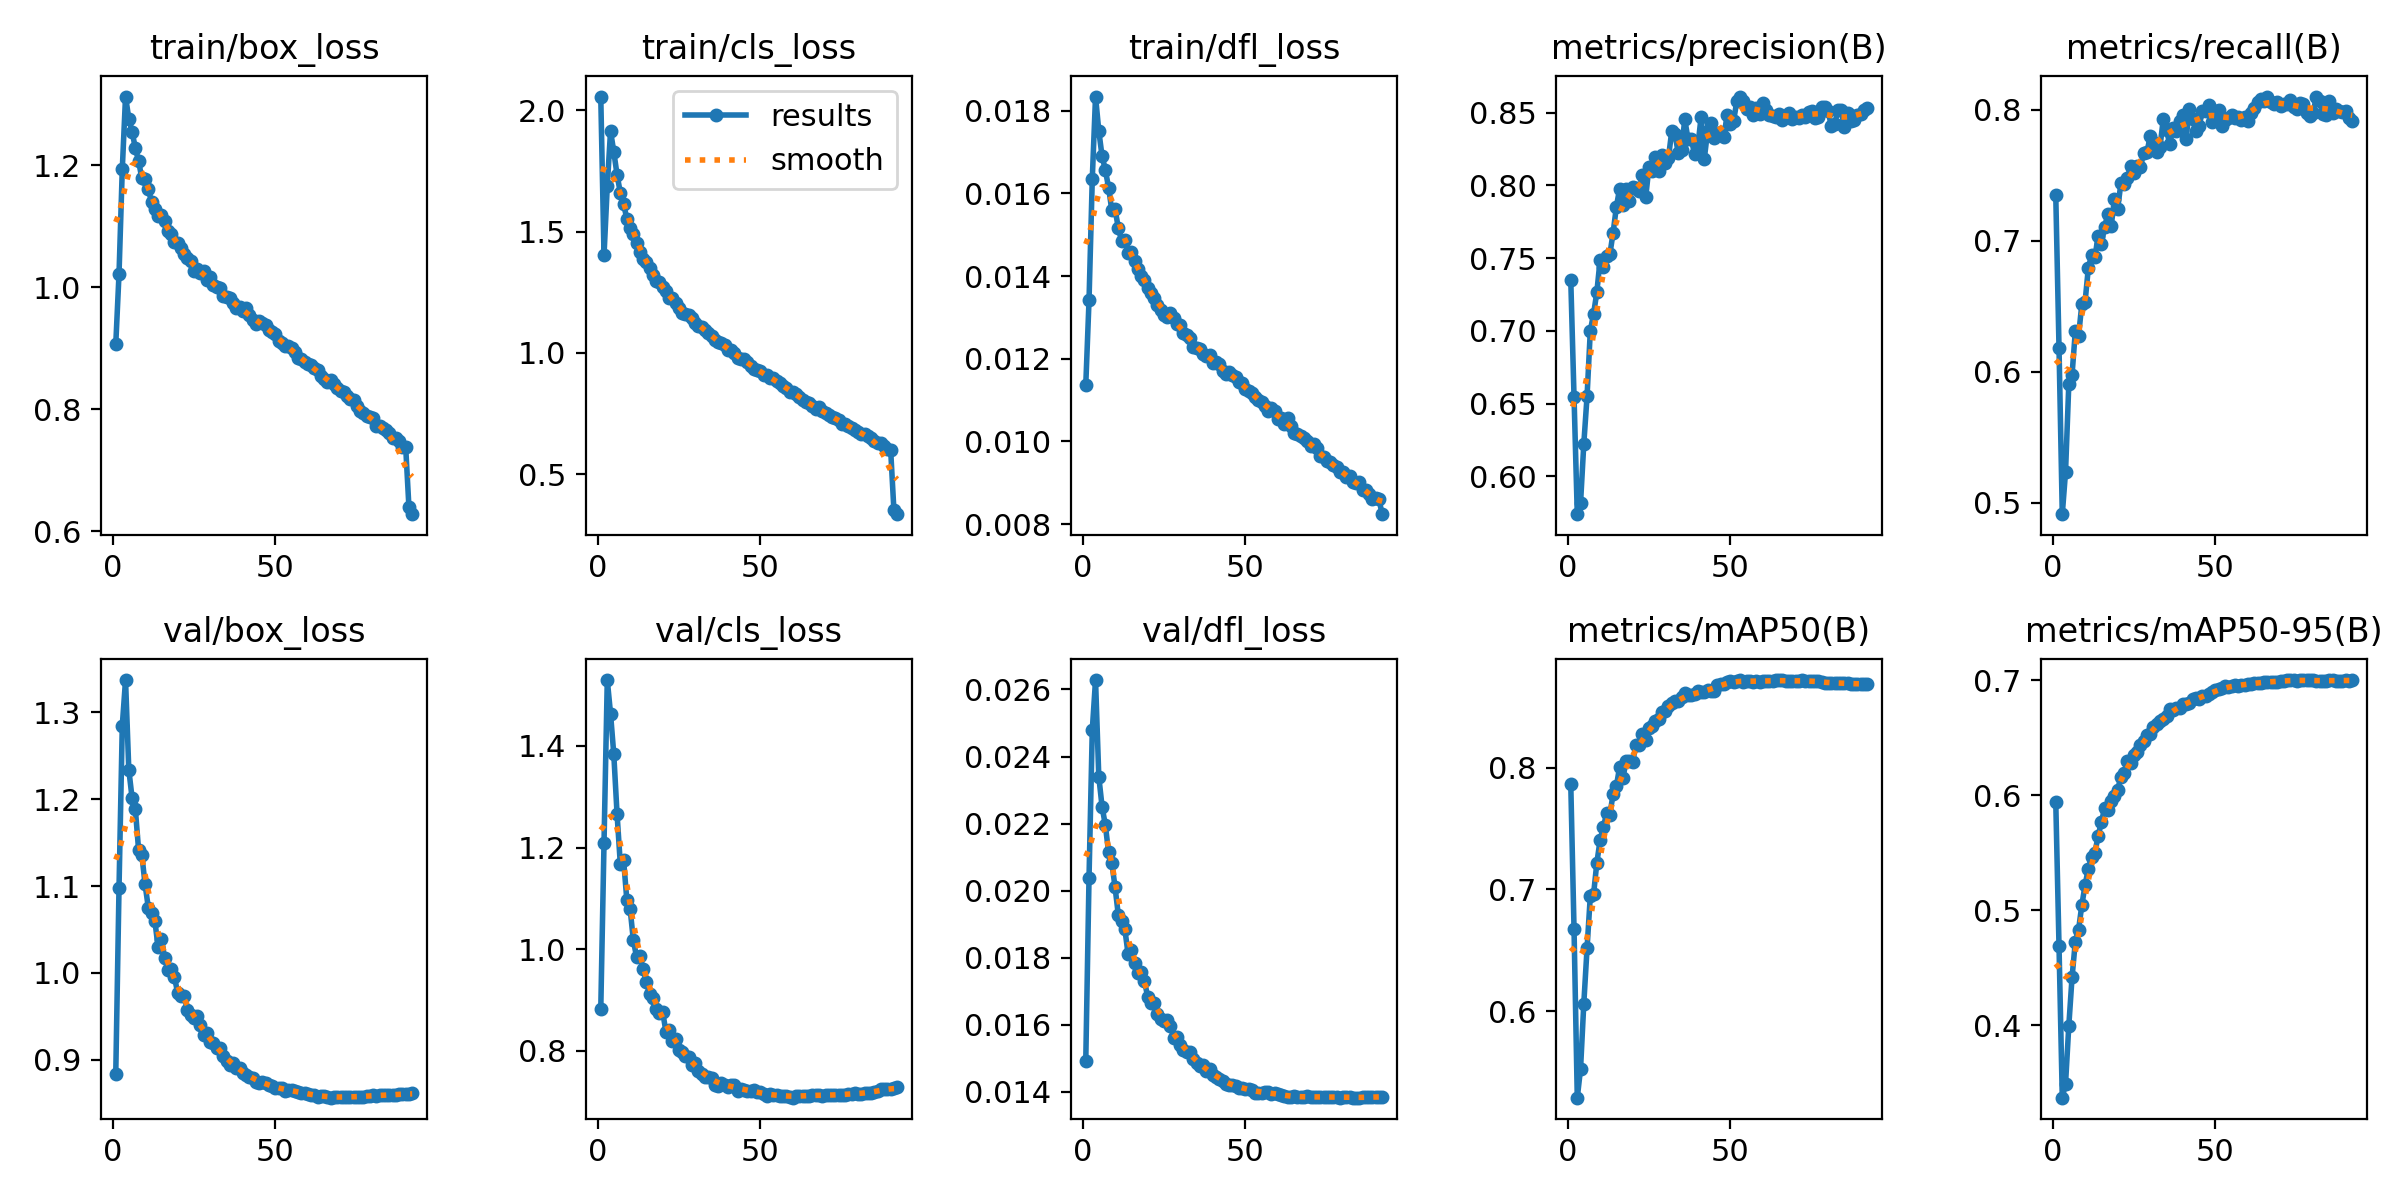

The file beside this chart, header and first rows:
epoch, time, train/box_loss, train/cls_loss, train/dfl_loss, metrics/precision(B), metrics/recall(B), metrics/mAP50(B), metrics/mAP50-95(B), val/box_loss, val/cls_loss, val/dfl_loss, lr/pg0, lr/pg1, lr/pg2, lr/pg3, lr/pg4, lr/pg5, lr/pg6, lr/pg7
1, 476.5, 0.9067, 2.056, 0.01136, 0.7351, 0.7346, 0.7866, 0.5941, 0.8842, 0.8814, 0.01492, 0.00999, 0.00333, 0.00999, 0.00333, 0.00999, 0.00333, 0.00999, 0.00333
2, 838.6, 1.022, 1.402, 0.01341, 0.6547, 0.6179, 0.6679, 0.4684, 1.098, 1.21, 0.02039, 0.01979, 0.006597, 0.01979, 0.006597, 0.01979, 0.006597, 0.01979, 0.006597
3, 1183, 1.194, 1.688, 0.01635, 0.5739, 0.4913, 0.5293, 0.3368, 1.284, 1.53, 0.02479, 0.0294, 0.009799, 0.0294, 0.009799, 0.0294, 0.009799, 0.0294, 0.009799
4, 1503, 1.313, 1.913, 0.01834, 0.5814, 0.5235, 0.5528, 0.3489, 1.337, 1.464, 0.02628, 0.02911, 0.009703, 0.02911, 0.009703, 0.02911, 0.009703, 0.02911, 0.009703
5, 1816, 1.277, 1.829, 0.01751, 0.6222, 0.5903, 0.6063, 0.3992, 1.234, 1.383, 0.0234, 0.02881, 0.009604, 0.02881, 0.009604, 0.02881, 0.009604, 0.02881, 0.009604
6, 2129, 1.256, 1.734, 0.0169, 0.6549, 0.5977, 0.6517, 0.4415, 1.201, 1.266, 0.02251, 0.02851, 0.009505, 0.02851, 0.009505, 0.02851, 0.009505, 0.02851, 0.009505
7, 2442, 1.229, 1.66, 0.01657, 0.7, 0.6308, 0.6946, 0.4726, 1.189, 1.168, 0.02196, 0.02822, 0.009406, 0.02822, 0.009406, 0.02822, 0.009406, 0.02822, 0.009406
8, 2771, 1.207, 1.614, 0.01614, 0.7116, 0.6275, 0.696, 0.4831, 1.142, 1.176, 0.02115, 0.02792, 0.009307, 0.02792, 0.009307, 0.02792, 0.009307, 0.02792, 0.009307
9, 3132, 1.179, 1.553, 0.01559, 0.7265, 0.6513, 0.7218, 0.5043, 1.136, 1.097, 0.02083, 0.02762, 0.009208, 0.02762, 0.009208, 0.02762, 0.009208, 0.02762, 0.009208
10, 3481, 1.178, 1.515, 0.01561, 0.7486, 0.6533, 0.7403, 0.5218, 1.102, 1.08, 0.0201, 0.02733, 0.009109, 0.02733, 0.009109, 0.02733, 0.009109, 0.02733, 0.009109
11, 3778, 1.16, 1.488, 0.01516, 0.7436, 0.6792, 0.751, 0.5362, 1.075, 1.018, 0.01927, 0.02703, 0.00901, 0.02703, 0.00901, 0.02703, 0.00901, 0.02703, 0.00901
12, 4084, 1.14, 1.451, 0.01485, 0.7512, 0.689, 0.7624, 0.5463, 1.069, 0.9844, 0.01909, 0.02673, 0.008911, 0.02673, 0.008911, 0.02673, 0.008911, 0.02673, 0.008911
13, 4377, 1.129, 1.415, 0.01488, 0.7526, 0.6873, 0.7613, 0.5497, 1.06, 0.9872, 0.01885, 0.02644, 0.008812, 0.02644, 0.008812, 0.02644, 0.008812, 0.02644, 0.008812
14, 4665, 1.116, 1.388, 0.01455, 0.7675, 0.7033, 0.7783, 0.5647, 1.029, 0.9611, 0.01811, 0.02614, 0.008713, 0.02614, 0.008713, 0.02614, 0.008713, 0.02614, 0.008713
15, 4951, 1.119, 1.376, 0.01459, 0.7852, 0.6976, 0.7847, 0.5764, 1.039, 0.9354, 0.01824, 0.02584, 0.008614, 0.02584, 0.008614, 0.02584, 0.008614, 0.02584, 0.008614
16, 5237, 1.108, 1.349, 0.01436, 0.7979, 0.7107, 0.8005, 0.5891, 1.018, 0.9115, 0.01783, 0.02555, 0.008515, 0.02555, 0.008515, 0.02555, 0.008515, 0.02555, 0.008515
17, 5523, 1.093, 1.321, 0.01416, 0.7867, 0.7202, 0.7915, 0.5872, 1.003, 0.9036, 0.01756, 0.02525, 0.008416, 0.02525, 0.008416, 0.02525, 0.008416, 0.02525, 0.008416
18, 5809, 1.087, 1.297, 0.01401, 0.7974, 0.7109, 0.8051, 0.5952, 1.004, 0.8833, 0.01759, 0.02495, 0.008317, 0.02495, 0.008317, 0.02495, 0.008317, 0.02495, 0.008317
19, 6126, 1.075, 1.292, 0.01391, 0.7896, 0.7316, 0.8057, 0.5996, 0.996, 0.8742, 0.01732, 0.02465, 0.008218, 0.02465, 0.008218, 0.02465, 0.008218, 0.02465, 0.008218
20, 6511, 1.072, 1.27, 0.0137, 0.7987, 0.7242, 0.8047, 0.605, 0.9769, 0.8767, 0.01684, 0.02436, 0.008119, 0.02436, 0.008119, 0.02436, 0.008119, 0.02436, 0.008119
21, 6862, 1.064, 1.254, 0.01358, 0.7981, 0.744, 0.8182, 0.6159, 0.9733, 0.838, 0.01666, 0.02406, 0.00802, 0.02406, 0.00802, 0.02406, 0.00802, 0.02406, 0.00802
22, 7157, 1.054, 1.225, 0.01346, 0.7962, 0.7431, 0.8189, 0.619, 0.973, 0.8406, 0.01665, 0.02376, 0.007921, 0.02376, 0.007921, 0.02376, 0.007921, 0.02376, 0.007921
23, 7456, 1.048, 1.224, 0.0133, 0.8074, 0.7482, 0.8274, 0.6299, 0.9573, 0.8187, 0.01633, 0.02347, 0.007822, 0.02347, 0.007822, 0.02347, 0.007822, 0.02347, 0.007822
24, 7746, 1.043, 1.205, 0.01318, 0.7918, 0.7569, 0.8222, 0.6281, 0.9522, 0.8231, 0.01617, 0.02317, 0.007723, 0.02317, 0.007723, 0.02317, 0.007723, 0.02317, 0.007723
25, 8040, 1.026, 1.185, 0.01305, 0.8126, 0.7519, 0.8323, 0.6353, 0.9486, 0.8013, 0.01612, 0.02287, 0.007624, 0.02287, 0.007624, 0.02287, 0.007624, 0.02287, 0.007624
26, 8372, 1.03, 1.166, 0.01302, 0.8101, 0.7574, 0.834, 0.6381, 0.9508, 0.7982, 0.01615, 0.02258, 0.007525, 0.02258, 0.007525, 0.02258, 0.007525, 0.02258, 0.007525
27, 8697, 1.023, 1.159, 0.0131, 0.8199, 0.7561, 0.8381, 0.6438, 0.9399, 0.7906, 0.01598, 0.02228, 0.007426, 0.02228, 0.007426, 0.02228, 0.007426, 0.02228, 0.007426
28, 9006, 1.027, 1.156, 0.01298, 0.8097, 0.7672, 0.8395, 0.6473, 0.9291, 0.7876, 0.0156, 0.02198, 0.007327, 0.02198, 0.007327, 0.02198, 0.007327, 0.02198, 0.007327
29, 9293, 1.012, 1.144, 0.01284, 0.8208, 0.7677, 0.8458, 0.6523, 0.9307, 0.772, 0.01564, 0.02168, 0.007228, 0.02168, 0.007228, 0.02168, 0.007228, 0.02168, 0.007228
30, 9582, 1.017, 1.122, 0.01282, 0.8157, 0.7797, 0.8465, 0.6535, 0.9202, 0.7756, 0.0154, 0.02139, 0.007129, 0.02139, 0.007129, 0.02139, 0.007129, 0.02139, 0.007129
31, 9887, 1.003, 1.112, 0.01262, 0.8192, 0.7756, 0.8505, 0.6594, 0.9195, 0.7607, 0.01524, 0.02109, 0.00703, 0.02109, 0.00703, 0.02109, 0.00703, 0.02109, 0.00703
32, 10180, 1.001, 1.109, 0.01258, 0.8374, 0.7679, 0.8528, 0.662, 0.9137, 0.7542, 0.01519, 0.02079, 0.006931, 0.02079, 0.006931, 0.02079, 0.006931, 0.02079, 0.006931
33, 10465, 0.9991, 1.096, 0.0125, 0.8351, 0.7713, 0.8543, 0.6648, 0.9134, 0.7484, 0.0152, 0.0205, 0.006832, 0.0205, 0.006832, 0.0205, 0.006832, 0.0205, 0.006832
34, 10765, 0.9857, 1.08, 0.01228, 0.8223, 0.7929, 0.8545, 0.6664, 0.9042, 0.7487, 0.01499, 0.0202, 0.006733, 0.0202, 0.006733, 0.0202, 0.006733, 0.0202, 0.006733
35, 11075, 0.9834, 1.071, 0.01226, 0.8247, 0.7843, 0.8576, 0.6688, 0.8988, 0.7457, 0.01486, 0.0199, 0.006634, 0.0199, 0.006634, 0.0199, 0.006634, 0.0199, 0.006634
36, 11394, 0.9827, 1.053, 0.01223, 0.8455, 0.7736, 0.8608, 0.6748, 0.8948, 0.7322, 0.01477, 0.01961, 0.006535, 0.01961, 0.006535, 0.01961, 0.006535, 0.01961, 0.006535
37, 11704, 0.9738, 1.046, 0.01212, 0.8319, 0.7863, 0.8596, 0.6742, 0.8967, 0.7314, 0.0148, 0.01931, 0.006436, 0.01931, 0.006436, 0.01931, 0.006436, 0.01931, 0.006436
38, 12016, 0.9669, 1.039, 0.01206, 0.8318, 0.7835, 0.8591, 0.6762, 0.8905, 0.7365, 0.01462, 0.01901, 0.006337, 0.01901, 0.006337, 0.01901, 0.006337, 0.01901, 0.006337
39, 12314, 0.967, 1.031, 0.01208, 0.8216, 0.7917, 0.8601, 0.6764, 0.8903, 0.7323, 0.01467, 0.01871, 0.006238, 0.01871, 0.006238, 0.01871, 0.006238, 0.01871, 0.006238
40, 12600, 0.9614, 1.01, 0.0119, 0.8267, 0.7956, 0.8629, 0.6799, 0.8855, 0.7297, 0.01452, 0.01842, 0.006139, 0.01842, 0.006139, 0.01842, 0.006139, 0.01842, 0.006139
41, 12887, 0.9666, 1.014, 0.01192, 0.8468, 0.7775, 0.862, 0.6798, 0.8826, 0.7326, 0.01445, 0.01812, 0.00604, 0.01812, 0.00604, 0.01812, 0.00604, 0.01812, 0.00604
42, 13172, 0.9546, 0.9978, 0.01187, 0.8185, 0.8004, 0.8621, 0.6803, 0.8806, 0.7334, 0.0144, 0.01782, 0.005941, 0.01782, 0.005941, 0.01782, 0.005941, 0.01782, 0.005941
43, 13459, 0.9469, 0.9811, 0.0117, 0.8372, 0.7929, 0.8638, 0.6835, 0.8794, 0.7205, 0.01434, 0.01753, 0.005842, 0.01753, 0.005842, 0.01753, 0.005842, 0.01753, 0.005842
44, 13744, 0.9402, 0.9747, 0.01164, 0.8427, 0.7834, 0.8628, 0.6846, 0.8751, 0.7258, 0.01423, 0.01723, 0.005743, 0.01723, 0.005743, 0.01723, 0.005743, 0.01723, 0.005743
45, 14030, 0.9445, 0.9761, 0.01168, 0.8328, 0.7874, 0.8631, 0.6838, 0.8739, 0.7236, 0.01421, 0.01693, 0.005644, 0.01693, 0.005644, 0.01693, 0.005644, 0.01693, 0.005644
46, 14315, 0.942, 0.9642, 0.01161, 0.8353, 0.7988, 0.8673, 0.6862, 0.8742, 0.7215, 0.01422, 0.01664, 0.005545, 0.01664, 0.005545, 0.01664, 0.005545, 0.01664, 0.005545
47, 14607, 0.9378, 0.9475, 0.01156, 0.8371, 0.7992, 0.8682, 0.6861, 0.8733, 0.7207, 0.01418, 0.01634, 0.005446, 0.01634, 0.005446, 0.01634, 0.005446, 0.01634, 0.005446
48, 14899, 0.9297, 0.9344, 0.01144, 0.8332, 0.8032, 0.8686, 0.6879, 0.8708, 0.7233, 0.01413, 0.01604, 0.005347, 0.01604, 0.005347, 0.01604, 0.005347, 0.01604, 0.005347
49, 15188, 0.9271, 0.9301, 0.01142, 0.8485, 0.7909, 0.8701, 0.6896, 0.8699, 0.718, 0.01412, 0.01574, 0.005248, 0.01574, 0.005248, 0.01574, 0.005248, 0.01574, 0.005248
50, 15507, 0.9229, 0.9253, 0.01127, 0.8421, 0.799, 0.8709, 0.6913, 0.8676, 0.7186, 0.01408, 0.01545, 0.005149, 0.01545, 0.005149, 0.01545, 0.005149, 0.01545, 0.005149
51, 15821, 0.9125, 0.9101, 0.01122, 0.8445, 0.7999, 0.8705, 0.6922, 0.8675, 0.7149, 0.01409, 0.01515, 0.00505, 0.01515, 0.00505, 0.01515, 0.00505, 0.01515, 0.00505
52, 16130, 0.9087, 0.9087, 0.01116, 0.8583, 0.7874, 0.8707, 0.6932, 0.8676, 0.7106, 0.01407, 0.01485, 0.004951, 0.01485, 0.004951, 0.01485, 0.004951, 0.01485, 0.004951
53, 16453, 0.9038, 0.8946, 0.01107, 0.8612, 0.7919, 0.8715, 0.6947, 0.8645, 0.7142, 0.01398, 0.01456, 0.004852, 0.01456, 0.004852, 0.01456, 0.004852, 0.01456, 0.004852
54, 16762, 0.9039, 0.8963, 0.01101, 0.8583, 0.7935, 0.8704, 0.6944, 0.865, 0.7135, 0.01398, 0.01426, 0.004753, 0.01426, 0.004753, 0.01426, 0.004753, 0.01426, 0.004753
55, 17073, 0.9004, 0.8848, 0.01095, 0.8525, 0.7957, 0.8712, 0.6952, 0.865, 0.7131, 0.01398, 0.01396, 0.004654, 0.01396, 0.004654, 0.01396, 0.004654, 0.01396, 0.004654
56, 17385, 0.8935, 0.8777, 0.01086, 0.8538, 0.7935, 0.8711, 0.6956, 0.8642, 0.7118, 0.01399, 0.01367, 0.004555, 0.01367, 0.004555, 0.01367, 0.004555, 0.01367, 0.004555
57, 17693, 0.8842, 0.8633, 0.01073, 0.8488, 0.7945, 0.8701, 0.6955, 0.8637, 0.7111, 0.01399, 0.01337, 0.004456, 0.01337, 0.004456, 0.01337, 0.004456, 0.01337, 0.004456
58, 17991, 0.883, 0.8566, 0.01081, 0.8531, 0.7919, 0.8709, 0.6958, 0.862, 0.7108, 0.01395, 0.01307, 0.004357, 0.01307, 0.004357, 0.01307, 0.004357, 0.01307, 0.004357
59, 18270, 0.8776, 0.8388, 0.01074, 0.8488, 0.7941, 0.8704, 0.6964, 0.8623, 0.71, 0.01397, 0.01277, 0.004258, 0.01277, 0.004258, 0.01277, 0.004258, 0.01277, 0.004258
60, 18550, 0.8748, 0.838, 0.01055, 0.8564, 0.7917, 0.8711, 0.6972, 0.8614, 0.7078, 0.01395, 0.01248, 0.004159, 0.01248, 0.004159, 0.01248, 0.004159, 0.01248, 0.004159
... 32 more rows
